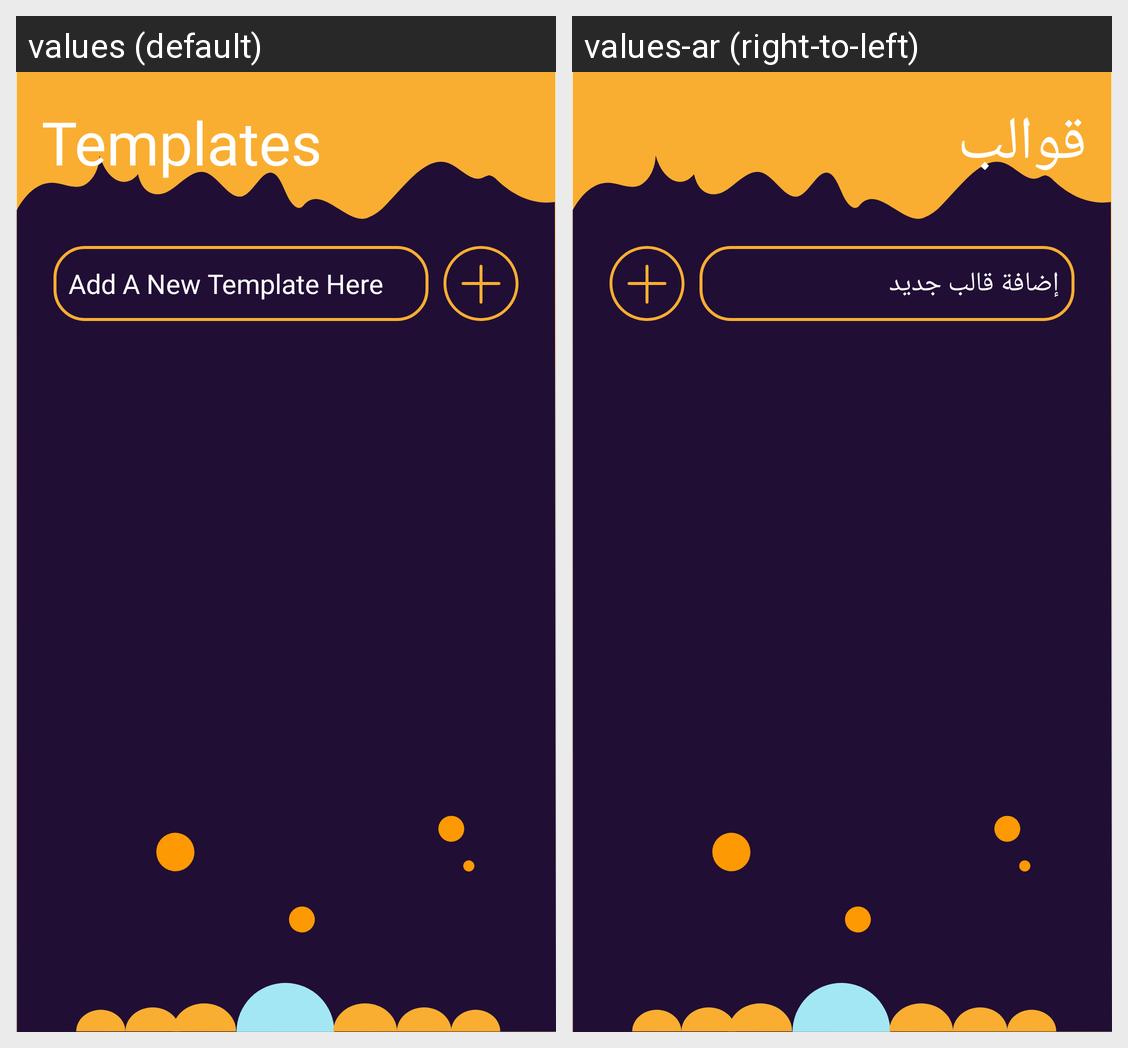

The same Android screen rendered under two of its app's locales, left to right. List the strings drawn on it with the default value and each locale's translation.
Android screen res/layout/activity_templates.xml rendered under 2 locales, left to right: values (default), values-ar (right-to-left). Device: Nexus 5 (rendered at 1080×1920; each locale shown at half size, 540×960, under a caption strip naming it); theme AppTheme.
Strings drawn on this screen, with the default value and each locale's value (text and hints the layout hard-codes, and strings that could not be matched under every locale, appear in the picture but are not listed):

templates
  values: Templates
  values-ar: قوالب

add_templates
  values: Add A New Template Here
  values-ar: إضافة قالب جديد
